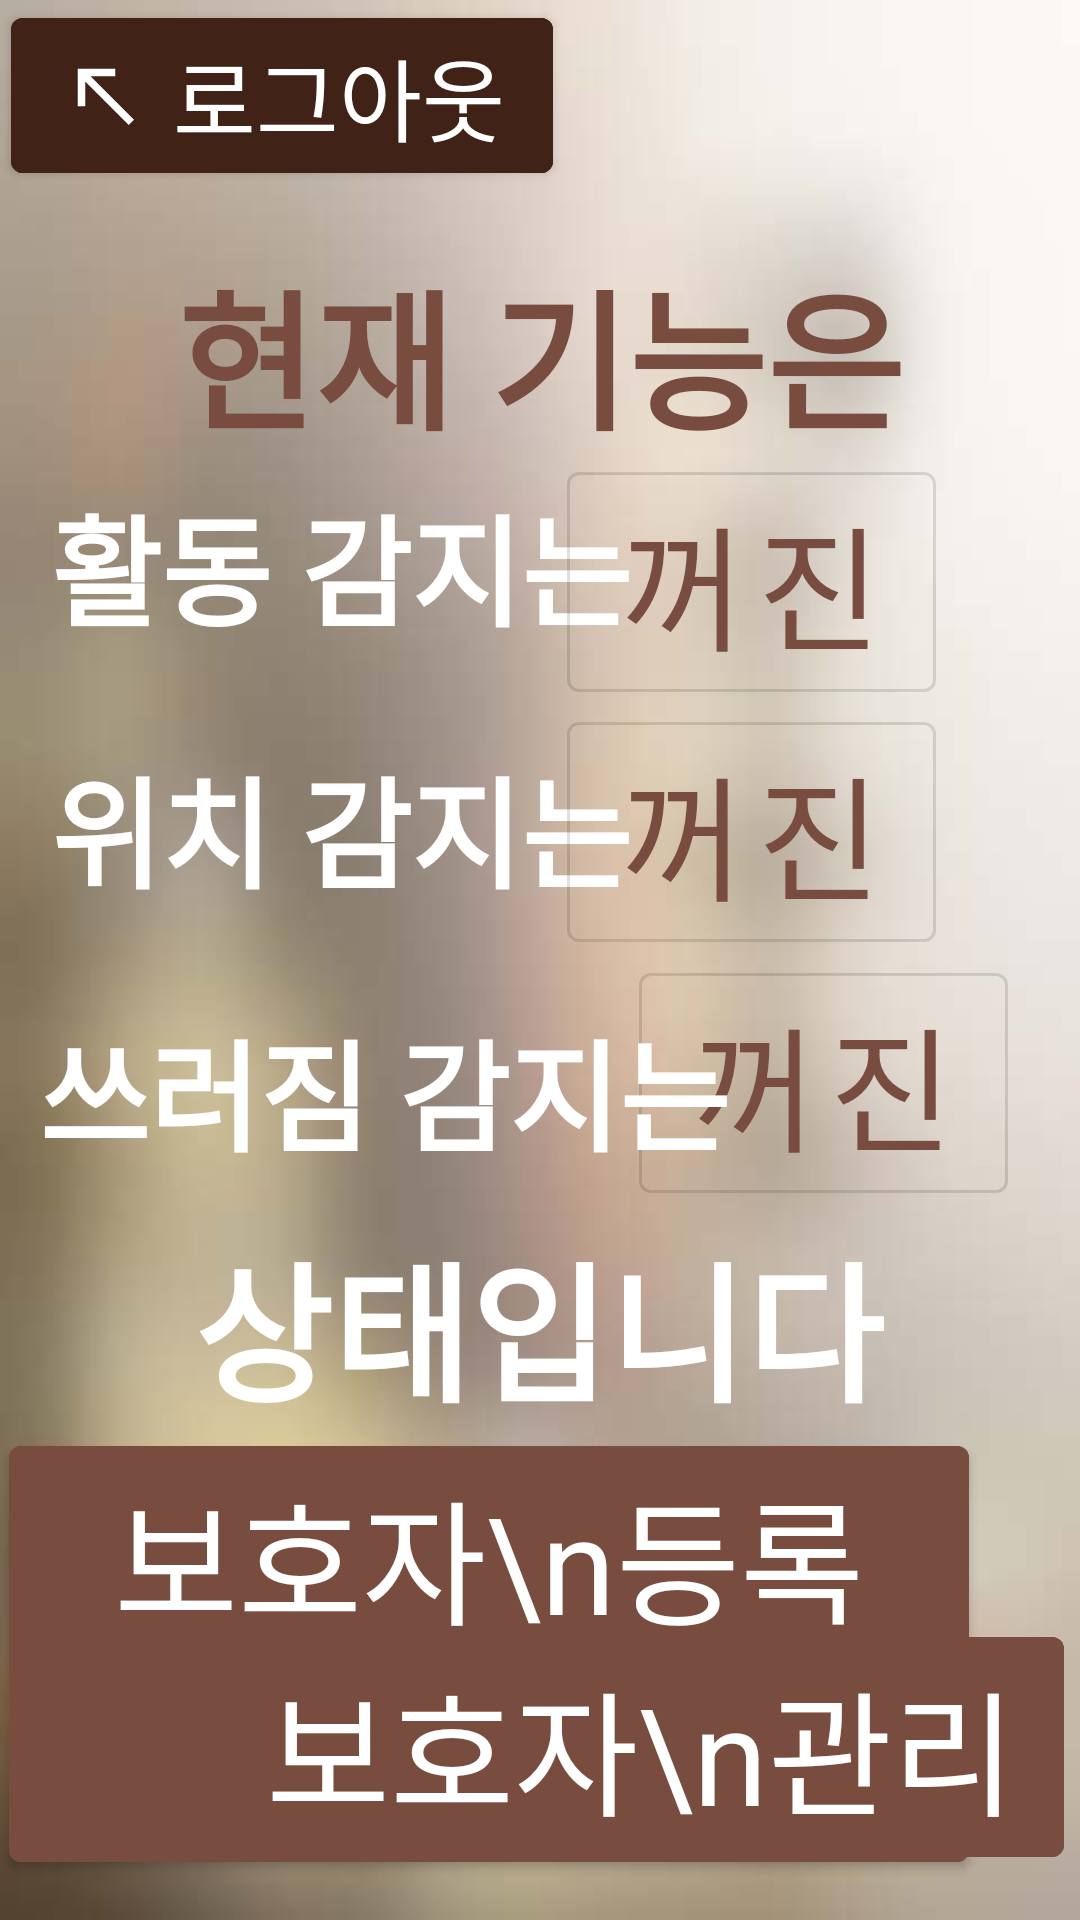

Produce the Android XML layout that renders to this screen, including the resource entries it uses.
<!-- AndroidManifest.xml: application theme AppTheme -->
<!-- res/layout/activity_option.xml -->
<?xml version="1.0" encoding="utf-8"?>
<androidx.constraintlayout.widget.ConstraintLayout xmlns:android="http://schemas.android.com/apk/res/android"
    xmlns:app="http://schemas.android.com/apk/res-auto"
    xmlns:tools="http://schemas.android.com/tools"
    android:layout_width="match_parent"
    android:layout_height="match_parent"
    android:background="@drawable/subbackground"
    tools:context=".SettingActivity">


    <TextView
        android:id="@+id/textView"
        android:layout_width="wrap_content"
        android:layout_height="wrap_content"
        android:layout_gravity="center"
        android:text="현재 기능은"
        android:textColor="@color/colorPrimary"
        android:textSize="50dp"
        android:textStyle="bold"
        app:layout_constraintBottom_toBottomOf="parent"
        app:layout_constraintEnd_toEndOf="parent"
        app:layout_constraintStart_toStartOf="parent"
        app:layout_constraintTop_toTopOf="parent"
        app:layout_constraintVertical_bias="0.144" />


    <TextView
        android:id="@+id/textView2"
        android:layout_width="wrap_content"
        android:layout_height="wrap_content"
        android:text="활동 감지는"
        android:textColor="#FFFFFF"
        android:textSize="40dp"
        android:textStyle="bold"
        app:layout_constraintBottom_toBottomOf="parent"
        app:layout_constraintEnd_toEndOf="parent"
        app:layout_constraintHorizontal_bias="0.101"
        app:layout_constraintStart_toStartOf="parent"
        app:layout_constraintTop_toTopOf="parent"
        app:layout_constraintVertical_bias="0.274" />

    <com.google.android.material.button.MaterialButton
        android:id="@+id/actButton"
        style="?attr/materialButtonOutlinedStyle"
        android:layout_width="wrap_content"
        android:layout_height="wrap_content"
        android:onClick="setAct"
        android:text="꺼진"
        android:textSize="45dp"
        app:layout_constraintBottom_toBottomOf="parent"
        app:layout_constraintEnd_toEndOf="parent"
        app:layout_constraintHorizontal_bias="0.798"
        app:layout_constraintStart_toStartOf="parent"
        app:layout_constraintTop_toTopOf="parent"
        app:layout_constraintVertical_bias="0.273" />

    <TextView
        android:id="@+id/textView4"
        android:layout_width="wrap_content"
        android:layout_height="wrap_content"
        android:text="위치 감지는"
        android:textColor="#FFFFFF"
        android:textSize="40dp"
        android:textStyle="bold"
        app:layout_constraintBottom_toBottomOf="parent"
        app:layout_constraintEnd_toEndOf="parent"
        app:layout_constraintHorizontal_bias="0.101"
        app:layout_constraintStart_toStartOf="parent"
        app:layout_constraintTop_toTopOf="parent"
        app:layout_constraintVertical_bias="0.424" />

    <com.google.android.material.button.MaterialButton
        android:id="@+id/fallButton"
        style="?attr/materialButtonOutlinedStyle"
        android:layout_width="wrap_content"
        android:layout_height="wrap_content"
        android:onClick="setFall"
        android:text="꺼진"
        android:textSize="45dp"
        app:layout_constraintBottom_toBottomOf="parent"
        app:layout_constraintEnd_toEndOf="parent"
        app:layout_constraintHorizontal_bias="0.899"
        app:layout_constraintStart_toStartOf="parent"
        app:layout_constraintTop_toTopOf="parent"
        app:layout_constraintVertical_bias="0.574" />

    <com.google.android.material.button.MaterialButton
        android:id="@+id/gpsButton"
        style="?attr/materialButtonOutlinedStyle"
        android:layout_width="wrap_content"
        android:layout_height="wrap_content"
        android:onClick="setGPS"
        android:text="꺼진"
        android:textSize="45dp"
        app:layout_constraintBottom_toBottomOf="parent"
        app:layout_constraintEnd_toEndOf="parent"
        app:layout_constraintHorizontal_bias="0.798"
        app:layout_constraintStart_toStartOf="parent"
        app:layout_constraintTop_toTopOf="parent"
        app:layout_constraintVertical_bias="0.423" />

    <TextView
        android:id="@+id/endtext"
        android:layout_width="wrap_content"
        android:layout_height="wrap_content"
        android:text="상태입니다"
        android:textColor="#FFFFFF"
        android:textSize="50dp"
        android:textStyle="bold"
        app:layout_constraintBottom_toBottomOf="parent"
        app:layout_constraintEnd_toEndOf="parent"
        app:layout_constraintHorizontal_bias="0.497"
        app:layout_constraintStart_toStartOf="parent"
        app:layout_constraintTop_toTopOf="parent"
        app:layout_constraintVertical_bias="0.715" />

    <TextView
        android:id="@+id/textView3"
        android:layout_width="wrap_content"
        android:layout_height="wrap_content"
        android:text="쓰러짐 감지는"
        android:textColor="#FFFFFF"
        android:textSize="40dp"
        android:textStyle="bold"
        app:layout_constraintBottom_toBottomOf="parent"
        app:layout_constraintEnd_toEndOf="parent"
        app:layout_constraintHorizontal_bias="0.1"
        app:layout_constraintStart_toStartOf="parent"
        app:layout_constraintTop_toTopOf="parent"
        app:layout_constraintVertical_bias="0.575" />


    <com.google.android.material.button.MaterialButton
        android:id="@+id/setSenderReceiver"
        style="?attr/materialButtonToggleGroupStyle"
        android:layout_width="wrap_content"
        android:layout_height="wrap_content"
        android:layout_gravity="center"
        android:onClick="setSenderReceiver"
        android:text="보호자\n등록요청"
        android:textSize="45dp"
        app:layout_constraintBottom_toBottomOf="parent"
        app:layout_constraintEnd_toEndOf="parent"
        app:layout_constraintHorizontal_bias="0.075"
        app:layout_constraintStart_toStartOf="parent"
        app:layout_constraintTop_toTopOf="parent"
        app:layout_constraintVertical_bias="0.973"
        app:strokeColor="@color/colorPrimary"
        app:strokeWidth="4dp" />

    <com.google.android.material.button.MaterialButton
        android:id="@+id/getReceiverReq"
        style="?attr/materialButtonToggleGroupStyle"
        android:layout_width="wrap_content"
        android:layout_height="wrap_content"
        android:layout_gravity="center"
        android:onClick="getReceiverReq"
        android:text="보호자\n관리"
        android:textSize="45dp"
        app:layout_constraintBottom_toBottomOf="parent"
        app:layout_constraintEnd_toEndOf="parent"
        app:layout_constraintHorizontal_bias="0.933"
        app:layout_constraintStart_toStartOf="parent"
        app:layout_constraintTop_toTopOf="parent"
        app:layout_constraintVertical_bias="0.973"
        app:strokeColor="@color/colorPrimary"
        app:strokeWidth="4dp" />

    <com.google.android.material.button.MaterialButton
        android:id="@+id/setSenderReceiver2"
        style="?attr/materialButtonToggleGroupStyle"
        android:layout_width="wrap_content"
        android:layout_height="wrap_content"
        android:layout_gravity="center"
        android:onClick="logout"
        android:text="로그아웃"
        android:textColor="#ffffff"
        android:textSize="30dp"
        android:backgroundTint="@color/colorPrimaryDark"
        app:icon="@drawable/ic_north_west_black_18dp"
        app:iconSize="30dp"
        app:layout_constraintBottom_toBottomOf="parent"
        app:layout_constraintEnd_toEndOf="parent"
        app:layout_constraintHorizontal_bias="0.021"
        app:layout_constraintStart_toStartOf="parent"
        app:layout_constraintTop_toTopOf="parent"
        app:layout_constraintVertical_bias="0.0"
        app:strokeColor="@color/colorPrimaryDark"
        app:strokeWidth="4dp" />

</androidx.constraintlayout.widget.ConstraintLayout>
<!-- resources referenced by this layout -->
<resources>
  <color name="colorPrimary">#784C3E</color>
  <color name="colorPrimaryDark">#402217</color>
  <!-- drawable ic_north_west_black_18dp (drawable) -->
  <vector xmlns:android="http://schemas.android.com/apk/res/android"
      android:width="18dp"
      android:height="18dp"
      android:viewportWidth="24"
      android:viewportHeight="24">
    <path
        android:pathData="M5,15h2V8.41L18.59,20L20,18.59L8.41,7H15V5H5V15z"
        android:fillColor="#000000"/>
  </vector>
  <!-- drawable subbackground: jpg bitmap (drawable, 18736 bytes) -->
  <style name="AppTheme" parent="Theme.MaterialComponents.Light.NoActionBar">
          <item name="android:windowDisablePreview">true</item>
          <item name="android:windowIsTranslucent">true</item>
          <item name="colorPrimary">@color/colorPrimary</item>
          <item name="colorPrimaryDark">@color/colorPrimaryDark</item>
          <item name="colorAccent">@color/colorAccent</item>
      </style>
  <color name="colorAccent">#22FFFFFF</color>
</resources>
